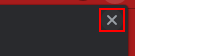
Task: Clears browser cache for IE, Chrome, and Edge
Workflow: Chrome_ClearCache

Step 1: click on the push button 'Close' in window 'Restore pages?' (chrome.exe)
